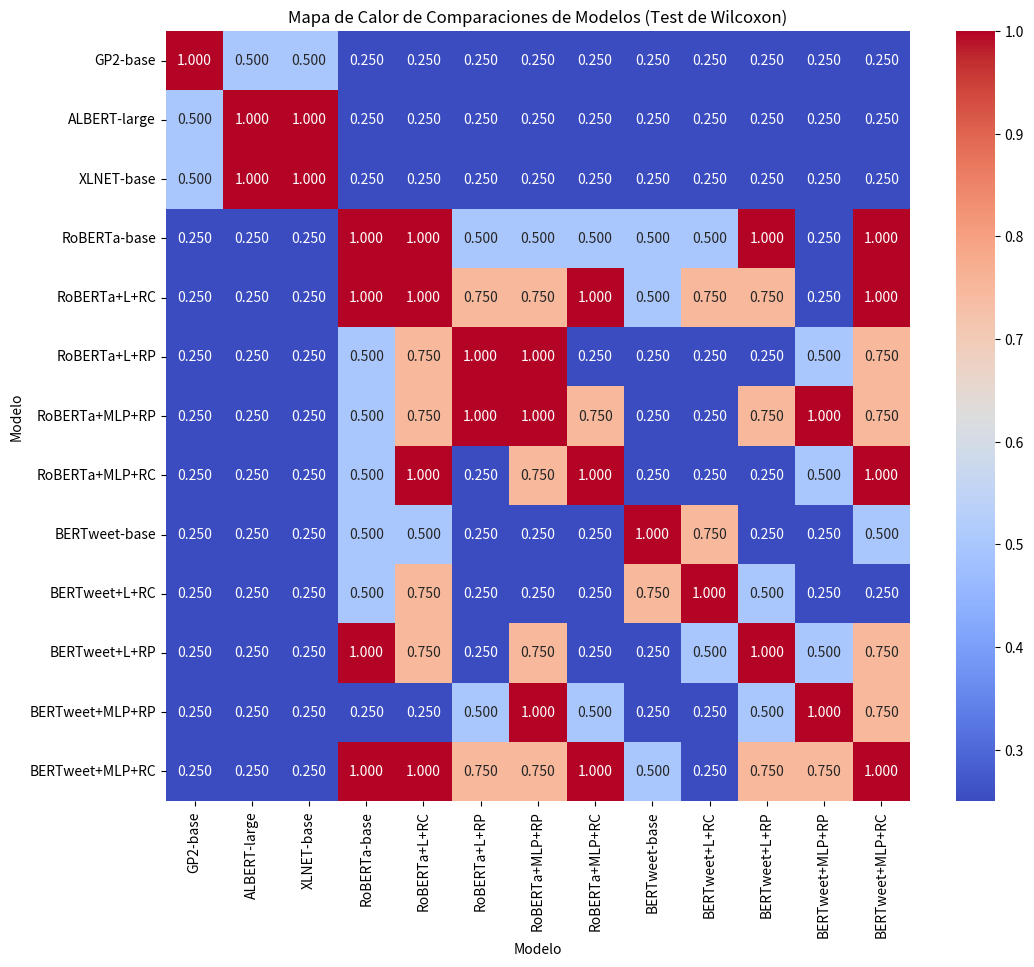
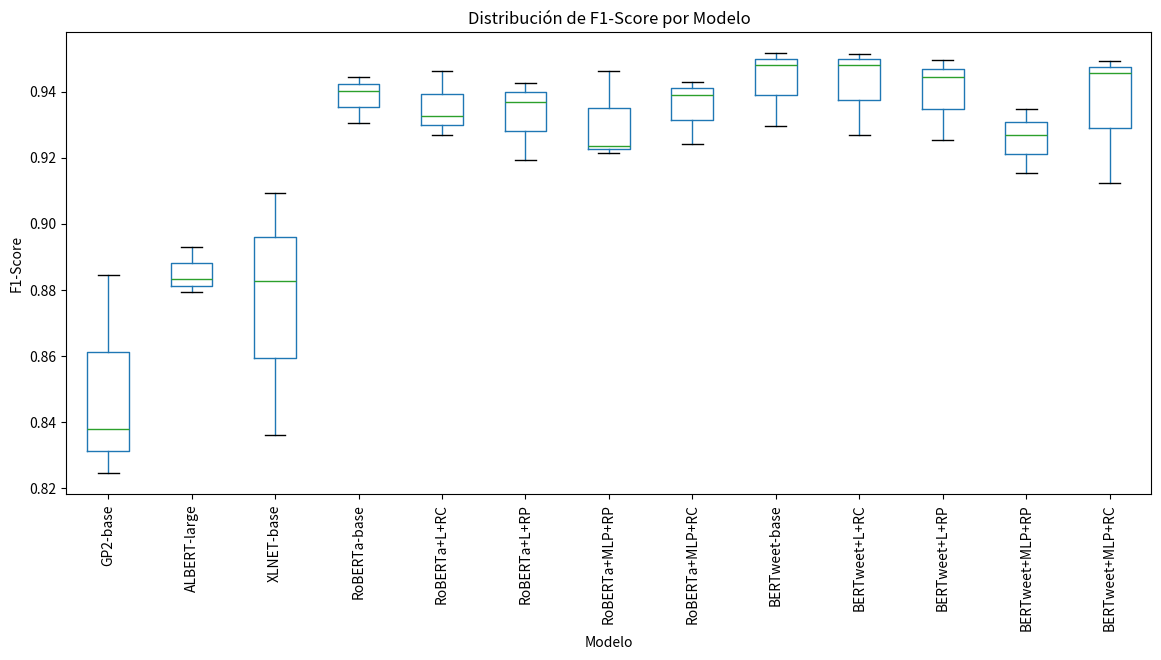

The matplotlib source for these figures, in order:
import numpy as np
import pandas as pd
import itertools
import matplotlib.pyplot as plt
import seaborn as sns
from scipy.stats import wilcoxon

# Resultados de 13 modelos evaluados en 3 datasets para la métrica F1-Score
f1_results = np.array([
    [0.884590752, 0.883297085, 0.83597018, 0.930634936, 0.932522285, 0.919247754, 0.923668953, 0.924037952, 0.929665945, 0.926956672, 0.925407177, 0.926820945, 0.91222117],
    [0.837843509, 0.892874898, 0.909300039, 0.944556143, 0.926956672, 0.93693594, 0.946118558, 0.939040527, 0.948111723, 0.951535013, 0.944309695, 0.915241869, 0.94913276],
    [0.82443696, 0.87920035, 0.882721225, 0.940325431, 0.946211598, 0.942654811, 0.921478836, 0.94304825, 0.951671236, 0.94800024, 0.949458112, 0.934837658, 0.945670663]
])

# Etiquetas de modelos
model_labels = ["GP2-base", "ALBERT-large", "XLNET-base", "RoBERTa-base",
                "RoBERTa+L+RC", "RoBERTa+L+RP", "RoBERTa+MLP+RP",
                "RoBERTa+MLP+RC", "BERTweet-base", "BERTweet+L+RC",
                "BERTweet+L+RP", "BERTweet+MLP+RP", "BERTweet+MLP+RC"]

# Crear combinaciones de modelos para comparar con Wilcoxon
model_combinations = list(itertools.combinations(range(len(model_labels)), 2))

# Almacenar resultados
wilcoxon_results = np.ones((len(model_labels), len(model_labels)))  # Matriz de p-valores

# Aplicar Wilcoxon a cada par de modelos
alpha = 0.05  # Nivel de significancia
for i in range(len(model_labels)):
    for j in range(i + 1, len(model_labels)):
        # Wilcoxon requiere que compares pares de datos
        stat, p_value = wilcoxon(f1_results[:, i], f1_results[:, j])
        wilcoxon_results[i, j] = p_value
        wilcoxon_results[j, i] = p_value  # La matriz es simétrica

# Convertir la matriz de p-valores en un DataFrame para visualizar
df_wilcoxon = pd.DataFrame(wilcoxon_results, index=model_labels, columns=model_labels)

# --- Gráfico 1: Heatmap de los p-valores del Test de Wilcoxon ---
plt.figure(figsize=(12, 10))
sns.heatmap(df_wilcoxon, annot=True, cmap="coolwarm", fmt=".3f", xticklabels=model_labels, yticklabels=model_labels)
plt.title("Mapa de Calor de Comparaciones de Modelos (Test de Wilcoxon)")
plt.xlabel("Modelo")
plt.ylabel("Modelo")
plt.show()

# --- Gráfico 2: Boxplot de la Distribución de F1-Score por Modelo ---
plt.figure(figsize=(14, 6))
df_f1 = pd.DataFrame(f1_results, columns=model_labels)  # Convertir resultados a DataFrame
df_f1.boxplot(rot=90, grid=False)  # Boxplot de los modelos
plt.title("Distribución de F1-Score por Modelo")
plt.ylabel("F1-Score")
plt.xlabel("Modelo")
plt.show()
